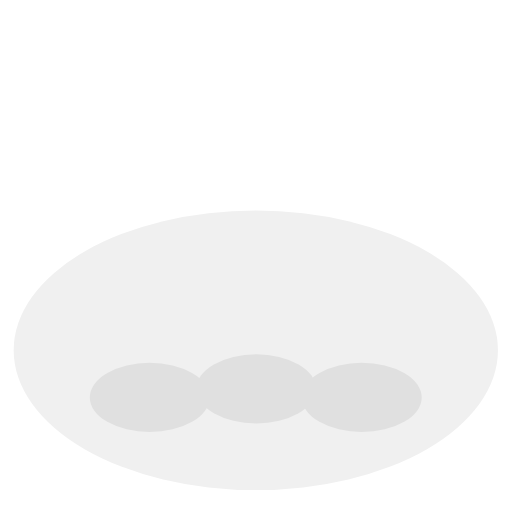
t = 0.00 s
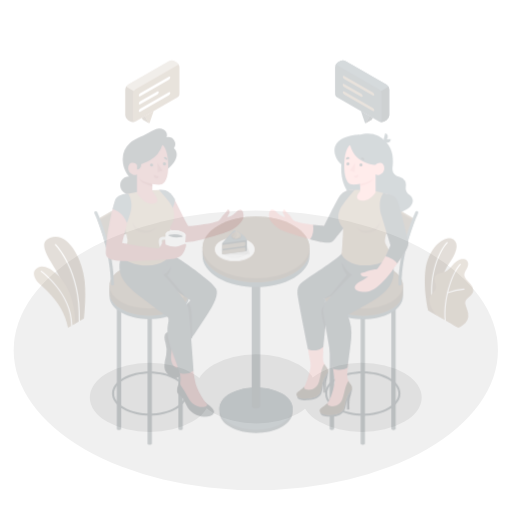
t = 0.25 s
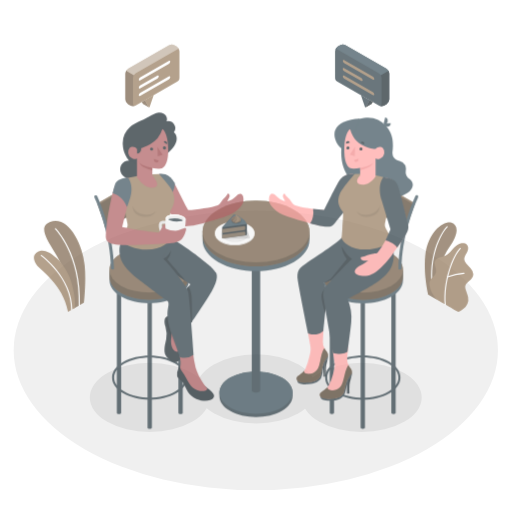
t = 0.50 s
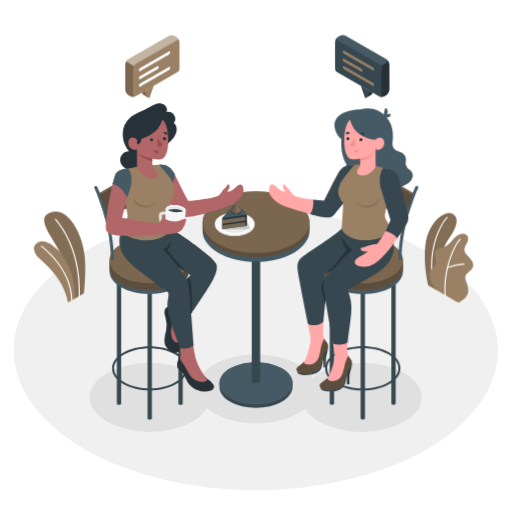
t = 0.75 s
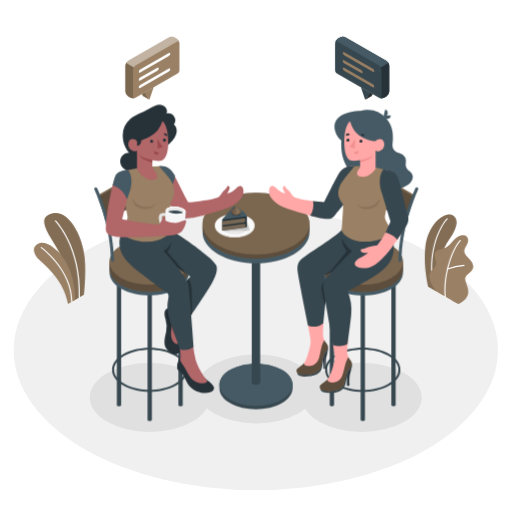
t = 1.00 s

The animated SVG that drew these frames (rendered in a browser with its animation timeline set to each time). Animation: 1 CSS @keyframes rule; one cycle of 1.00 s.

<svg class="animated" id="freepik_stories-conversation" xmlns="http://www.w3.org/2000/svg" viewBox="0 0 500 500" version="1.1" xmlns:xlink="http://www.w3.org/1999/xlink" xmlns:svgjs="http://svgjs.com/svgjs"><style>svg#freepik_stories-conversation:not(.animated) .animable {opacity: 0;}svg#freepik_stories-conversation.animated #freepik--Plants--inject-81 {animation: 1s 1 forwards cubic-bezier(.36,-0.01,.5,1.38) slideUp;animation-delay: 0s;}svg#freepik_stories-conversation.animated #freepik--Table--inject-81 {animation: 1s 1 forwards cubic-bezier(.36,-0.01,.5,1.38) slideUp;animation-delay: 0s;}svg#freepik_stories-conversation.animated #freepik--character-2--inject-81 {animation: 1s 1 forwards cubic-bezier(.36,-0.01,.5,1.38) slideUp;animation-delay: 0s;}svg#freepik_stories-conversation.animated #freepik--character-1--inject-81 {animation: 1s 1 forwards cubic-bezier(.36,-0.01,.5,1.38) slideUp;animation-delay: 0s;}svg#freepik_stories-conversation.animated #freepik--speech-bubbles--inject-81 {animation: 1s 1 forwards cubic-bezier(.36,-0.01,.5,1.38) slideUp;animation-delay: 0s;}            @keyframes slideUp {                0% {                    opacity: 0;                    transform: translateY(30px);                }                100% {                    opacity: 1;                    transform: inherit;                }            }        </style><g id="freepik--Floor--inject-81" class="animable" style="transform-origin: 249.81px 342.08px;"><ellipse id="freepik--floor--inject-81" cx="249.81" cy="342.08" rx="236.45" ry="136.51" style="fill: rgb(240, 240, 240); transform-origin: 249.81px 342.08px;" class="animable"></ellipse></g><g id="freepik--Shadows--inject-81" class="animable" style="transform-origin: 249.76px 383.9px;"><ellipse id="freepik--Shadow--inject-81" cx="146.18" cy="388.09" rx="58.47" ry="33.75" style="fill: rgb(224, 224, 224); transform-origin: 146.18px 388.09px;" class="animable"></ellipse><ellipse id="freepik--shadow--inject-81" cx="353.34" cy="388.09" rx="58.47" ry="33.75" style="fill: rgb(224, 224, 224); transform-origin: 353.34px 388.09px;" class="animable"></ellipse><ellipse id="freepik--shadow--inject-81" cx="250.22" cy="379.71" rx="58.47" ry="33.75" style="fill: rgb(224, 224, 224); transform-origin: 250.22px 379.71px;" class="animable"></ellipse></g><g id="freepik--Plants--inject-81" class="animable" style="transform-origin: 247.65px 252.475px;"><g id="freepik--plants--inject-81" class="animable" style="transform-origin: 58.1613px 252.475px;"><path d="M72.37,293.4l9.53-5.5s2.33-20.41.78-36.21c-2.18-22.2-16.52-48.91-33.63-42.64s7.85,28.89,13.4,47.72S72.37,293.4,72.37,293.4Z" style="fill: rgb(154, 128, 100); transform-origin: 63.1784px 250.76px;" id="el1bluwg2kmaw" class="animable"></path><g id="elhn7srk6feu"><path d="M72.37,293.4l9.53-5.5s2.33-20.41.78-36.21c-2.18-22.2-16.52-48.91-33.63-42.64s7.85,28.89,13.4,47.72S72.37,293.4,72.37,293.4Z" style="opacity: 0.15; transform-origin: 63.1784px 250.76px;" class="animable"></path></g><path d="M77.38,291.08h0a.57.57,0,0,1-.55-.6c1.67-49.33-22.89-74.15-23.14-74.39a.58.58,0,0,1,.81-.82c.25.25,25.17,25.42,23.48,75.25A.58.58,0,0,1,77.38,291.08Z" style="fill: rgb(255, 255, 255); transform-origin: 65.8119px 253.113px;" id="elwayfu9dq8eq" class="animable"></path><path d="M66.38,296.83l6.78-3.92s1.15-14-5.71-31c-6-14.8-20.8-27.08-28.26-24.5s-7.27,7.87-3.63,13.41S61.31,269.58,66.38,296.83Z" style="fill: rgb(154, 128, 100); transform-origin: 53.1715px 266.948px;" id="elh5ymvbfnw6u" class="animable"></path><path d="M70,295.34h0a.58.58,0,0,1-.58-.58c.14-31.19-29.15-52.27-29.45-52.48a.58.58,0,0,1,.67-.95c.3.22,30.07,21.65,29.93,53.43A.57.57,0,0,1,70,295.34Z" style="fill: rgb(255, 255, 255); transform-origin: 55.1471px 268.282px;" id="elhtbiesspi6a" class="animable"></path></g><g id="freepik--plants--inject-81" class="animable" style="transform-origin: 438.499px 253.152px;"><path d="M426.13,284.58l-8-4.64s-4.78-19.87-2.87-37.74c2.68-25.13,19.22-34.59,25.51-32.42s8.11,9.48-2.3,24.45C432.29,243.06,424.75,261.45,426.13,284.58Z" style="fill: rgb(154, 128, 100); transform-origin: 430.347px 247.03px;" id="elmoud4s8d9gk" class="animable"></path><g id="el02ri0j0vx9cm"><g style="opacity: 0.15; transform-origin: 430.347px 247.03px;" class="animable"><path d="M426.13,284.58l-8-4.64s-4.78-19.87-2.87-37.74c2.68-25.13,19.22-34.59,25.51-32.42s8.11,9.48-2.3,24.45C432.29,243.06,424.75,261.45,426.13,284.58Z" id="eluuwbq64p9a" class="animable" style="transform-origin: 430.347px 247.03px;"></path></g></g><path d="M422.8,274.82h.08a.56.56,0,0,0,.44-.65C418.92,251,427,224.94,437,214.1a.56.56,0,0,0,0-.79.56.56,0,0,0-.79,0c-10.21,11-18.46,37.51-14,61A.56.56,0,0,0,422.8,274.82Z" style="fill: rgb(255, 255, 255); transform-origin: 429.067px 243.984px;" id="el3fqsfld6vyh" class="animable"></path><path d="M447.17,296.73c1.27.65,4.64-2.24,5.58-2.94a11.92,11.92,0,0,0,3.69-4.69,11.08,11.08,0,0,0,.65-6.68,27.09,27.09,0,0,0-1-3.48c-.38-1.12-.77-2.24-1.15-3.37a8.63,8.63,0,0,1-.68-3.42c.18-2.35,2.17-4.09,4-5.6,2-1.67,4.08-3.84,3.92-6.66a10,10,0,0,0-2.77-5.77c-1.44-1.63-3.11-3.06-4.42-4.8a6.86,6.86,0,0,1-1.63-4.3,7.24,7.24,0,0,1,.81-2.78c.9-1.88,2.13-3.63,2.72-5.63s.36-4.45-1.25-5.78c-1.32-1.09-3.2-1.16-4.9-1a11.07,11.07,0,0,0-4.43,1.81c-4.34,2.71-6.62,8.13-11.27,10.28a47.49,47.49,0,0,1-5.67,1.7c-1.88.6-3.78,1.67-4.57,3.48-1.56,3.56,1.88,7.68.84,11.44-.91,3.32-4,4.73-5.66,7.76a7,7,0,0,0-.62,4.32,20.49,20.49,0,0,0,2.17,7.13,64.77,64.77,0,0,0,4.29,6.6S447,296.63,447.17,296.73Z" style="fill: rgb(154, 128, 100); transform-origin: 440.721px 263.295px;" id="elkjmo017of8" class="animable"></path><path d="M434.87,290.32h0a.56.56,0,0,0,.51-.6c-2-22.05,7.15-47,14.36-54.43a.56.56,0,1,0-.8-.78c-7.36,7.62-16.73,32.95-14.67,55.31A.55.55,0,0,0,434.87,290.32Z" style="fill: rgb(255, 255, 255); transform-origin: 441.954px 262.317px;" id="elsysoqp9hkw9" class="animable"></path><path d="M437.06,263.14a.51.51,0,0,0,.17,0,75.23,75.23,0,0,1,15.9-3.4.56.56,0,0,0-.1-1.11,76.58,76.58,0,0,0-16.19,3.46.56.56,0,0,0,.22,1.08Z" style="fill: rgb(255, 255, 255); transform-origin: 445.036px 260.9px;" id="el2q21vof5n3j" class="animable"></path></g></g><g id="freepik--Table--inject-81" class="animable" style="transform-origin: 250px 294.012px;"><g id="freepik--table--inject-81" class="animable" style="transform-origin: 250px 294.012px;"><g id="freepik--table--inject-81" class="animable" style="transform-origin: 250px 294.012px;"><path d="M275.26,361.21c-13.95-8-36.57-8-50.52,0-7,4-10.45,9.3-10.45,14.58,0,.55,0,2.89,0,3.52.1,5.2,3.58,10.37,10.44,14.33,13.95,8.06,36.57,8.06,50.52,0,6.89-4,10.37-9.18,10.45-14.4v-3.53C285.67,370.46,282.19,365.22,275.26,361.21Z" style="fill: rgb(55, 71, 79); transform-origin: 249.995px 377.447px;" id="elz4i3axz0lvj" class="animable"></path><path d="M224.74,390.37c-13.94-8.05-13.94-21.11,0-29.16s36.57-8,50.52,0,13.94,21.11,0,29.16S238.69,398.43,224.74,390.37Z" style="fill: rgb(69, 90, 100); transform-origin: 250.002px 375.801px;" id="elu0398ybzxna" class="animable"></path><path d="M254.1,373.2h0V243.3h-8.24V373.2h0a1.92,1.92,0,0,0,1.18,1.89,6.46,6.46,0,0,0,5.84,0A1.91,1.91,0,0,0,254.1,373.2Z" style="fill: rgb(55, 71, 79); transform-origin: 249.98px 309.544px;" id="eltv2xgyu7gd" class="animable"></path><path d="M286.92,201.77c-20.39-11.77-53.45-11.77-73.84,0-10.2,5.89-15.29,13.6-15.29,21.32v3.8c0,7.71,5.09,15.43,15.29,21.31,20.39,11.78,53.45,11.78,73.84,0,10.2-5.88,15.29-13.6,15.29-21.31v-3.8C302.21,215.37,297.12,207.66,286.92,201.77Z" style="fill: rgb(69, 90, 100); transform-origin: 250px 224.989px;" id="eluak0gpfn56" class="animable"></path><path d="M286.92,197.17c-20.39-11.77-53.45-11.77-73.84,0-10.2,5.89-15.29,13.6-15.29,21.32v3.79c0,7.72,5.09,15.43,15.29,21.32,20.39,11.77,53.45,11.77,73.84,0,10.2-5.89,15.29-13.6,15.29-21.32v-3.79C302.21,210.77,297.12,203.06,286.92,197.17Z" style="fill: rgb(154, 128, 100); transform-origin: 250px 220.385px;" id="eldr0rgp6igqp" class="animable"></path><g id="elj4cr0wy21xq"><path d="M286.92,197.17c-20.39-11.77-53.45-11.77-73.84,0-10.2,5.89-15.29,13.6-15.29,21.32v3.79c0,7.72,5.09,15.43,15.29,21.32,20.39,11.77,53.45,11.77,73.84,0,10.2-5.89,15.29-13.6,15.29-21.32v-3.79C302.21,210.77,297.12,203.06,286.92,197.17Z" style="opacity: 0.4; transform-origin: 250px 220.385px;" class="animable"></path></g><g id="elap0dwwphtbp"><ellipse cx="250" cy="218.49" rx="52.22" ry="30.15" style="fill: rgb(154, 128, 100); opacity: 0.5; transform-origin: 250px 218.49px;" class="animable"></ellipse></g></g><g id="freepik--Slice--inject-81" class="animable" style="transform-origin: 229.251px 216.851px;"><g id="freepik--Plate--inject-81" class="animable" style="transform-origin: 229.251px 220.387px;"><path d="M243,212.84c-7.6-4.39-19.91-4.39-27.51,0h0v-.79c-4,2.29-5.86,5.33-5.68,8.34-.18,3,1.71,6,5.68,8.33,7.6,4.39,19.91,4.39,27.51,0S250.63,217.22,243,212.84Z" style="fill: rgb(224, 224, 224); transform-origin: 229.255px 220.78px;" id="ely1plaux9i1a" class="animable"></path><path d="M243,212.05c7.6,4.38,7.6,11.5,0,15.88s-19.91,4.39-27.51,0-7.6-11.5,0-15.88S235.43,207.66,243,212.05Z" style="fill: rgb(154, 128, 100); transform-origin: 229.245px 219.99px;" id="elx2i9v5ieaj" class="animable"></path><path d="M243,212.05c7.6,4.38,7.6,11.5,0,15.88s-19.91,4.39-27.51,0-7.6-11.5,0-15.88S235.43,207.66,243,212.05Z" style="fill: rgb(250, 250, 250); transform-origin: 229.245px 219.99px;" id="elis0395uqu0f" class="animable"></path><path d="M220,215.32c-5.22,3-5.22,7.9,0,10.92s13.68,3,18.9,0,5.22-7.9,0-10.92S225.17,212.31,220,215.32Z" style="fill: rgb(224, 224, 224); transform-origin: 229.45px 220.778px;" id="elsblfi37by6f" class="animable"></path><path d="M220.59,215.69c-4.86,2.81-4.86,7.37,0,10.18s12.75,2.81,17.62,0,4.87-7.37,0-10.18S225.46,212.88,220.59,215.69Z" style="fill: rgb(235, 235, 235); transform-origin: 229.404px 220.78px;" id="elx7ijfz7oyb" class="animable"></path></g><g id="freepik--slice--inject-81" class="animable" style="transform-origin: 230.452px 213.59px;"><g id="freepik--shadow--inject-81"><path d="M216.94,224.41c0,.52.05,1.08.54,1.08l25.5-.09c1.06,0,1.21-.66.71-2.28s-3.25-6.55-7.48-7.48Z" style="opacity: 0.15; transform-origin: 230.453px 220.565px;" class="animable"></path></g><g id="freepik--slice--inject-81" class="animable" style="transform-origin: 229.035px 213.548px;"><path d="M216.94,214.82v9.79a.56.56,0,0,0,.63.55l22.55-3.06a1.17,1.17,0,0,0,1-1.16v-9.49a.59.59,0,0,0-.22-.44l-11.56-8.63a1.1,1.1,0,0,0-1.48.13l-10.68,11.67A1,1,0,0,0,216.94,214.82Z" style="fill: rgb(38, 50, 56); transform-origin: 229.03px 213.659px;" id="elbimiylwxblb" class="animable"></path><path d="M234.51,204.31A28.5,28.5,0,0,0,229.4,202a1.38,1.38,0,0,0-1.44.37l-10.82,11.83a.1.1,0,0,0,.09.17l23.5-3.18c.4,0,.4.22.4.22h0a1.4,1.4,0,0,0-.11-.53A15,15,0,0,0,234.51,204.31Z" style="fill: rgb(69, 90, 100); transform-origin: 229.12px 208.152px;" id="el1wcy26wt8wd" class="animable"></path><g id="el961e8zyklis"><g style="opacity: 0.7; transform-origin: 228.245px 219.167px;" class="animable"><path d="M217.55,225.15l22-3v-2.73a.92.92,0,0,0-1.07-.93l-21.54,2.9v3.21A.53.53,0,0,0,217.55,225.15Z" style="fill: rgb(154, 128, 100); transform-origin: 228.245px 221.817px;" id="elolj1zaaujcf" class="animable"></path><path d="M238.48,217a1.26,1.26,0,0,0,1.07-1.22v-1.66a.92.92,0,0,0-1.07-.93l-21.54,2.9v3.83Z" style="fill: rgb(154, 128, 100); transform-origin: 228.245px 216.549px;" id="elymxr3qut0z" class="animable"></path></g></g></g><g id="elqzs49duu34d"><ellipse cx="230.75" cy="208.13" rx="4.81" ry="2.78" style="opacity: 0.2; transform-origin: 230.75px 208.13px;" class="animable"></ellipse></g><path d="M231.93,203.32a7.68,7.68,0,0,1,2.55,1.49,2.73,2.73,0,0,1,.62,3.17,2.81,2.81,0,0,1-2.47,1.53,7.32,7.32,0,0,0-.06-3C232.19,205,231.93,203.32,231.93,203.32Z" style="fill: rgb(154, 128, 100); transform-origin: 233.645px 206.415px;" id="elsz0tq02vdvg" class="animable"></path><g id="elm8ravmrrjfi"><path d="M231.93,203.32a7.68,7.68,0,0,1,2.55,1.49,2.73,2.73,0,0,1,.62,3.17,2.81,2.81,0,0,1-2.47,1.53,7.32,7.32,0,0,0-.06-3C232.19,205,231.93,203.32,231.93,203.32Z" style="opacity: 0.2; transform-origin: 233.645px 206.415px;" class="animable"></path></g><path d="M230,203.24c-.36.51-1.63.8-2.48,1.35a3,3,0,0,0-1.5,1.64,1.86,1.86,0,0,0,.89,2.25c1,.45,2.88-1.09,3.09-1.65A21.22,21.22,0,0,0,230,203.24Z" style="fill: rgb(154, 74, 77); transform-origin: 227.997px 205.901px;" id="el4mhw27mwq5m" class="animable"></path><path d="M230,203.24c-.36.51-1.63.8-2.48,1.35a3,3,0,0,0-1.5,1.64,1.86,1.86,0,0,0,.89,2.25c1,.45,2.88-1.09,3.09-1.65A21.22,21.22,0,0,0,230,203.24Z" style="fill: rgb(154, 128, 100); transform-origin: 227.997px 205.901px;" id="el5olf6he00t6" class="animable"></path><g id="el3107cxqai15"><path d="M230,203.24c-.36.51-1.63.8-2.48,1.35a3,3,0,0,0-1.5,1.64,1.86,1.86,0,0,0,.89,2.25c1,.45,2.88-1.09,3.09-1.65A21.22,21.22,0,0,0,230,203.24Z" style="opacity: 0.3; transform-origin: 227.997px 205.901px;" class="animable"></path></g><path d="M230.56,202.3a1.77,1.77,0,0,0-.64,1.61,2.87,2.87,0,0,1-1.69,2.89c-1.53.82-1.71,1.63-.9,2.34a2.56,2.56,0,0,0,1.87.54s2.26-.52,2.73-2.22S231.51,203.05,230.56,202.3Z" style="fill: rgb(154, 128, 100); transform-origin: 229.457px 205.998px;" id="elygyhaswpvx" class="animable"></path><g id="elnyofgkh5o5i"><path d="M230.56,202.3a1.77,1.77,0,0,0-.64,1.61,2.87,2.87,0,0,1-1.69,2.89c-1.53.82-1.71,1.63-.9,2.34a2.56,2.56,0,0,0,1.87.54s2.26-.52,2.73-2.22S231.51,203.05,230.56,202.3Z" style="opacity: 0.2; transform-origin: 229.457px 205.998px;" class="animable"></path></g><path d="M230.75,210.17c-1.47,0-2.07-.64-1.38-1.48.34-.42.95-.59,1.34-1a2.67,2.67,0,0,0,.78-1.61c.13-1.51-1.69-3.07-.63-4.39.12.72.42,1.13,1.48,2a4.19,4.19,0,0,1,1.3,4.66A3.48,3.48,0,0,1,230.75,210.17Z" style="fill: rgb(154, 128, 100); transform-origin: 231.485px 205.93px;" id="elnjx4f7xip2c" class="animable"></path><g id="el9lmyvwk74hp"><path d="M230.75,210.17c-1.47,0-2.07-.64-1.38-1.48.34-.42.95-.59,1.34-1a2.67,2.67,0,0,0,.78-1.61c.13-1.51-1.69-3.07-.63-4.39.12.72.42,1.13,1.48,2a4.19,4.19,0,0,1,1.3,4.66A3.48,3.48,0,0,1,230.75,210.17Z" style="opacity: 0.1; transform-origin: 231.485px 205.93px;" class="animable"></path></g><g id="elavry08mt5yi"><path d="M233.81,208.66a3.38,3.38,0,0,0,.08-1.68,2.8,2.8,0,0,1-2.24,2.18,4,4,0,0,1-1.5.16c-.58,0-.91-.27-.88-.49l.07-.11.1-.11.05-.05,0,0,.13-.1.06,0,0,0,.27-.17.43-.28.07-.06a.52.52,0,0,0,.11-.1h0l.09-.1a2.09,2.09,0,0,0,.14-.17l.07-.08,0,0a.71.71,0,0,0,.1-.14,1.63,1.63,0,0,0,.11-.17,2.24,2.24,0,0,0,.2-.45.23.23,0,0,0,0-.09v0a3.06,3.06,0,0,1-1.7,1.49,3.37,3.37,0,0,1-2,.22c-.63-.09-.65-.44-.65-.48l0,0a3.38,3.38,0,0,1,1.15-.89,3.76,3.76,0,0,0,.69-.46,3.54,3.54,0,0,1-.84.39,4,4,0,0,1-1.48.15c-.56-.12-.65-.39-.56-.78a1.12,1.12,0,0,1,0,.13,1.86,1.86,0,0,0,.89,2.25h0a1.35,1.35,0,0,0,.45.66,2.56,2.56,0,0,0,1.87.54h0a1.9,1.9,0,0,0,1.55.49,3.69,3.69,0,0,0,1.88-.66h0A2.81,2.81,0,0,0,235.1,208a2.56,2.56,0,0,0,.26-1.33h0A2.17,2.17,0,0,1,233.81,208.66Z" style="opacity: 0.2; transform-origin: 230.573px 208.334px;" class="animable"></path></g></g></g></g></g><g id="freepik--character-2--inject-81" class="animable" style="transform-origin: 335.561px 259.092px;"><g id="freepik--Character--inject-81" class="animable" style="transform-origin: 335.561px 259.092px;"><g id="freepik--Chair--inject-81" class="animable" style="transform-origin: 362.156px 284.82px;"><path d="M356.39,409.82h0V281.29h-4.22V409.82h0a1,1,0,0,0,.61,1,3.28,3.28,0,0,0,3,0A1,1,0,0,0,356.39,409.82Z" style="fill: rgb(55, 71, 79); transform-origin: 354.28px 346.237px;" id="elymij2ckih8h" class="animable"></path><path d="M386.39,395.38h0V272.18h-4.23v123.2h0a1,1,0,0,0,.6,1,3.37,3.37,0,0,0,3,0A1,1,0,0,0,386.39,395.38Z" style="fill: rgb(55, 71, 79); transform-origin: 384.275px 334.456px;" id="elyv7qfy8gmzh" class="animable"></path><path d="M322,395.38h0V272.18h4.23v123.2h0a1,1,0,0,1-.6,1,3.37,3.37,0,0,1-3,0A1,1,0,0,1,322,395.38Z" style="fill: rgb(55, 71, 79); transform-origin: 324.115px 334.456px;" id="elslkz4minvw" class="animable"></path><path d="M382.15,243.31c-15.16-8.75-39.73-8.75-54.89,0-7.58,4.37-11.36,10.11-11.36,15.84v7c0,5.74,3.78,11.47,11.36,15.85,15.16,8.75,39.73,8.75,54.89,0,7.58-4.38,11.36-10.11,11.36-15.85v-7C393.51,253.42,389.73,247.68,382.15,243.31Z" style="fill: rgb(69, 90, 100); transform-origin: 354.705px 262.655px;" id="el4ooyt2klnca" class="animable"></path><path d="M382.15,239.89c-15.16-8.75-39.73-8.75-54.89,0-7.58,4.37-11.36,10.11-11.36,15.84v7c0,5.74,3.78,11.47,11.36,15.85,15.16,8.75,39.73,8.75,54.89,0,7.58-4.38,11.36-10.11,11.36-15.85v-7C393.51,250,389.73,244.26,382.15,239.89Z" style="fill: rgb(154, 128, 100); transform-origin: 354.705px 259.235px;" id="elnppny5a4qek" class="animable"></path><g id="el3mfb5q1ol2j"><path d="M382.15,239.89c-15.16-8.75-39.73-8.75-54.89,0-7.58,4.37-11.36,10.11-11.36,15.84v7c0,5.74,3.78,11.47,11.36,15.85,15.16,8.75,39.73,8.75,54.89,0,7.58-4.38,11.36-10.11,11.36-15.85v-7C393.51,250,389.73,244.26,382.15,239.89Z" style="opacity: 0.4; transform-origin: 354.705px 259.235px;" class="animable"></path></g><g id="elmi3bjqrgijc"><ellipse cx="354.7" cy="255.73" rx="38.81" ry="22.41" style="fill: rgb(154, 128, 100); opacity: 0.5; transform-origin: 354.7px 255.73px;" class="animable"></ellipse></g><path d="M354.29,382.64c-9.33,0-18.65-2.05-25.75-6.15h0c-7.07-4.08-11-9.56-11-15.44s3.9-11.37,11-15.45c14.2-8.2,37.3-8.2,51.51,0,7.06,4.08,11,9.57,11,15.45s-3.9,11.36-11,15.44S363.62,382.64,354.29,382.64Zm-24.75-7.88c13.65,7.88,35.86,7.88,49.51,0,6.42-3.71,10-8.58,10-13.71s-3.54-10-10-13.72c-13.65-7.88-35.86-7.88-49.51,0-6.43,3.71-10,8.58-10,13.72s3.54,10,10,13.71Z" style="fill: rgb(55, 71, 79); transform-origin: 354.295px 361.045px;" id="elxgzz1t2dp4g" class="animable"></path><path d="M358.16,236.1c-.76,0-1.59-.36-1.66-1.14-3.21-35.93,5.06-68.44,8.26-75.65a1.68,1.68,0,0,1,2.14-.71,1.5,1.5,0,0,1,.76,2c-3.59,8.07-11,40.92-8,74.31,0,.65-.54,1.13-1.36,1.21Z" style="fill: rgb(69, 90, 100); transform-origin: 361.785px 197.289px;" id="elr8e36eth2n" class="animable"></path><path d="M405.44,191,365,167.65l-1.65,1a192,192,0,0,0-4.64,24.77,1,1,0,0,0,.49,1l36.89,21.3,1.65-1C399.89,205.65,405.44,191,405.44,191Z" style="fill: rgb(154, 128, 100); transform-origin: 382.07px 191.685px;" id="el9t36eh0ldeg" class="animable"></path><g id="elpyqbkjcx9jj"><path d="M405.44,191,365,167.65l-1.65,1a192,192,0,0,0-4.64,24.77,1,1,0,0,0,.49,1l36.89,21.3,1.65-1C399.89,205.65,405.44,191,405.44,191Z" style="opacity: 0.4; transform-origin: 382.07px 191.685px;" class="animable"></path></g><g id="ellqbrtweior"><polygon points="363.38 168.61 365.03 167.65 405.44 190.98 403.8 191.94 363.38 168.61" style="fill: rgb(154, 128, 100); opacity: 0.5; transform-origin: 384.41px 179.795px;" class="animable"></polygon></g><path d="M390.66,255.56c-.83,0-1.5-.3-1.5-.86,0-31.57,12.54-62.24,16.38-70.88a1.5,1.5,0,1,1,2.74,1.22c-3.78,8.51-16.15,38.68-16.12,69.66C392.16,255,391.49,255.56,390.66,255.56Z" style="fill: rgb(69, 90, 100); transform-origin: 398.791px 219.23px;" id="eludrwliiwkpo" class="animable"></path></g><g id="freepik--character--inject-81" class="animable" style="transform-origin: 332.909px 245.355px;"><path d="M400.77,167.72c-.79-.72-1.74-1.26-2.52-2a6.67,6.67,0,0,1-2-4c-.2-1.69.24-3.39.13-5.08a7.84,7.84,0,0,0-3.11-5.62c-1.95-1.47-4.4-1.58-6.46-2.8a7.18,7.18,0,0,1-2.94-3.16,10.65,10.65,0,0,1-.48-5.4,45,45,0,0,0-.17-11.6,25.43,25.43,0,0,0-5.66-12,24,24,0,0,0-20-8.75l-2.07.15a23.61,23.61,0,0,0-9.65,2.8l-1.08.62a1.37,1.37,0,0,1-.2.13c-.38.23-.75.48-1.12.74s-.73.54-1.09.83l0,0c-4.09,3.29-5.75,7.75-7,13-2.33,8.44-3.54,20.76.57,31.54,2.55,6.69,7.48,12.27,12.5,16.38,12.8,10.52,35.57,16,49.09,7.55C402.27,178.06,405.57,172.08,400.77,167.72Z" style="fill: rgb(69, 90, 100); transform-origin: 368.166px 146.227px;" id="elcmf729o876i" class="animable"></path><path d="M351,108.23c-11.14.65-21.07,3.72-23.78,11.54s4.06,18,8.12,18C341.11,137.76,351,108.23,351,108.23Z" style="fill: rgb(69, 90, 100); transform-origin: 338.799px 123px;" id="elmn7gu5d5s9s" class="animable"></path><path d="M340,376.78l-1.23-.2c0-3.88.3-7.42-.62-9.26L340,362.6Z" style="fill: rgb(38, 50, 56); transform-origin: 339.075px 369.69px;" id="eljqzryyfj5ei" class="animable"></path><path d="M343.35,359.21c-.33,2.65-1.89,5.34-2.11,10.57a44.58,44.58,0,0,0,0,6.69l-1.29.31V362.6Z" style="fill: rgb(38, 50, 56); transform-origin: 341.65px 367.995px;" id="ella48eg153a" class="animable"></path><path d="M312.85,379.73a3.54,3.54,0,0,0,.81,1.95c.66.52,2.75,2.28,9.58,2s9.24-1.9,11.62-4,3.1-7.65,3.5-10.28c.78-5.08,3-7.71,5-10.24a4.61,4.61,0,0,0,.26-2.65s-5.63-.43-8.2,5.77-4.63,13.4-10.18,15A87,87,0,0,1,312.85,379.73Z" style="fill: rgb(55, 71, 79); transform-origin: 328.279px 370.107px;" id="elu68ny6nyjho" class="animable"></path><path d="M316.43,373.86c-2.12,1.76-3.71,2.53-3.57,4.2s1.9,2.46,3.31,2.92c3.32,1.07,7.13.73,10.49.2s7.14-2,8.64-5.2a13.42,13.42,0,0,0,.86-2.92,42.18,42.18,0,0,1,2.76-9.68,21.69,21.69,0,0,1,1.95-3.73c.91-1.25,2-2.61,2.2-4.2.16-1.32-.82-3.21-2.11-5.25l0,0a12.52,12.52,0,0,1-1.93-7.7l1-12-15.23,3.31,2,13.48c.52,3.53-.82,7.25-1.65,10.63a48.29,48.29,0,0,1-4.1,10.84,10.57,10.57,0,0,1-1.62,2.44A28.41,28.41,0,0,1,316.43,373.86Z" style="fill: rgb(255, 168, 167); transform-origin: 327.969px 356.091px;" id="elo8q1gxcq8ke" class="animable"></path><path d="M342.82,352.7c-.83-1.32-1.84-2.33-2.53-3.69a11.29,11.29,0,0,0-1.64,2.79h0c-1.79,3.38-2.23,8.73-4,14-1.32,4-3.44,6-6.32,7.07a11.47,11.47,0,0,1-5.63.52h0c-3.53-.56-2.65-3.09-2.65-3.09-.84,1.11-4.7,4-6.83,5.42-1.35.9-1.19,2.86-.36,4,1,.87,4.29,3,12.78,1.95,7.54-.94,9.37-4.37,10.11-5.92a37.35,37.35,0,0,0,1.71-7,22,22,0,0,1,2.79-7.43,8.81,8.81,0,0,1,.51-.78h0c.52-.74,1.13-1.55,1.82-2.35.54-.63,1-.92,1.13-1.52A5.29,5.29,0,0,0,342.82,352.7Z" style="fill: rgb(154, 128, 100); transform-origin: 328.005px 365.482px;" id="el2f2p5wq3uow" class="animable"></path><g id="ela9lgfu2g2u6"><path d="M342.82,352.7c-.83-1.32-1.84-2.33-2.53-3.69a11.29,11.29,0,0,0-1.64,2.79h0c-1.79,3.38-2.23,8.73-4,14-1.32,4-3.44,6-6.32,7.07a11.47,11.47,0,0,1-5.63.52h0c-3.53-.56-2.65-3.09-2.65-3.09-.84,1.11-4.7,4-6.83,5.42-1.35.9-1.19,2.86-.36,4,1,.87,4.29,3,12.78,1.95,7.54-.94,9.37-4.37,10.11-5.92a37.35,37.35,0,0,0,1.71-7,22,22,0,0,1,2.79-7.43,8.81,8.81,0,0,1,.51-.78h0c.52-.74,1.13-1.55,1.82-2.35.54-.63,1-.92,1.13-1.52A5.29,5.29,0,0,0,342.82,352.7Z" style="opacity: 0.4; transform-origin: 328.005px 365.482px;" class="animable"></path></g><path d="M317.22,360.23l-1.24-.17c-.11-3.87.08-7.42-.89-9.23l1.71-4.77Z" style="fill: rgb(38, 50, 56); transform-origin: 316.155px 353.145px;" id="elm19upcn0pi" class="animable"></path><path d="M320.1,342.57c-.25,2.65-1.74,5.39-1.8,10.63a44.74,44.74,0,0,0,.19,6.68l-1.27.35-.42-14.17Z" style="fill: rgb(38, 50, 56); transform-origin: 318.45px 351.4px;" id="elyo1m4om85m" class="animable"></path><path d="M290.21,364a3.53,3.53,0,0,0,.87,1.93c.67.5,2.81,2.12,9.62,1.66s9.2-2.08,11.51-4.23,2.88-7.73,3.2-10.37c.63-5.1,2.73-7.8,4.69-10.38a4.51,4.51,0,0,0,.18-2.65s-5.64-.27-8,6-4.24,13.53-9.74,15.31A86.4,86.4,0,0,1,290.21,364Z" style="fill: rgb(55, 71, 79); transform-origin: 305.305px 353.815px;" id="el042z91w3wir2" class="animable"></path><path d="M293.62,358c-2.07,1.82-3.64,2.63-3.44,4.29s2,2.41,3.38,2.82c3.36,1,7.15.53,10.49-.09s7.09-2.24,8.49-5.45a12.94,12.94,0,0,0,.77-2.95,42.32,42.32,0,0,1,2.49-9.75,21.37,21.37,0,0,1,1.83-3.79c.88-1.28,1.94-2.67,2.08-4.26.13-1.33-.91-3.19-2.25-5.18l0-.05a12.42,12.42,0,0,1-2.15-7.63l.62-12.07-15.12,3.75,2.38,13.41c.63,3.52-.61,7.28-1.34,10.68a47.91,47.91,0,0,1-3.79,11,10.4,10.4,0,0,1-1.54,2.48A28.66,28.66,0,0,1,293.62,358Z" style="fill: rgb(255, 168, 167); transform-origin: 304.942px 339.79px;" id="elyti2a3l1efr" class="animable"></path><path d="M319.38,336.07a42.5,42.5,0,0,1-2.63-3.61,11,11,0,0,0-1.56,2.83h0c-1.69,3.42-2,8.79-3.58,14.13-1.2,4-3.26,6.14-6.1,7.25a11.45,11.45,0,0,1-5.62.68h0c-3.55-.46-2.75-3-2.75-3-.81,1.14-4.57,4.15-6.66,5.62-1.33.93-1.12,2.89-.25,4,1,.84,4.38,2.88,12.83,1.58,7.51-1.15,9.24-4.64,9.94-6.21a37.39,37.39,0,0,0,1.5-7.07,21.9,21.9,0,0,1,2.57-7.5c.17-.29.33-.56.49-.8h0c.5-.75,1.09-1.58,1.76-2.4.52-.64.93-.94,1.08-1.55A5.32,5.32,0,0,0,319.38,336.07Z" style="fill: rgb(154, 128, 100); transform-origin: 304.991px 349.216px;" id="elwy957c711s" class="animable"></path><g id="elw2lbhu1kw7"><path d="M319.38,336.07a42.5,42.5,0,0,1-2.63-3.61,11,11,0,0,0-1.56,2.83h0c-1.69,3.42-2,8.79-3.58,14.13-1.2,4-3.26,6.14-6.1,7.25a11.45,11.45,0,0,1-5.62.68h0c-3.55-.46-2.75-3-2.75-3-.81,1.14-4.57,4.15-6.66,5.62-1.33.93-1.12,2.89-.25,4,1,.84,4.38,2.88,12.83,1.58,7.51-1.15,9.24-4.64,9.94-6.21a37.39,37.39,0,0,0,1.5-7.07,21.9,21.9,0,0,1,2.57-7.5c.17-.29.33-.56.49-.8h0c.5-.75,1.09-1.58,1.76-2.4.52-.64.93-.94,1.08-1.55A5.32,5.32,0,0,0,319.38,336.07Z" style="opacity: 0.4; transform-origin: 304.991px 349.216px;" class="animable"></path></g><path d="M383.22,232.2a50.34,50.34,0,0,0-4.68-12.14c-14.49,6.89-29.05,6.69-43.65,2,.52,1.59-3.46,5.31-14,12.6-7.64,5.27-19.56,12.81-25.4,17.45-3,2.35-6.05,5.38-4.72,13.88,1.8,11.51,10,51.83,10,51.83,9.92,3.53,15-2.33,15-2.33s1.56-15.36,2.82-27.73-2.26-19.23-2.26-19.23,28.81-10.31,40.06-12.63C375.23,252,385.7,249.63,383.22,232.2Z" style="fill: rgb(55, 71, 79); transform-origin: 337.015px 269.506px;" id="elo4paxqo7wgf" class="animable"></path><path d="M333.83,232.84s4.4,9.81,10.21,12.22L323.66,266l-7.28,2.55,6.73-4.13,15.63-19.24S333.77,239.6,333.83,232.84Z" style="fill: rgb(38, 50, 56); transform-origin: 330.21px 250.695px;" id="elupg7l2ckqs" class="animable"></path><path d="M314.61,286.64a108.75,108.75,0,0,0,2.95,11.69c.36-3.49.73-7.14,1.08-10.56a47.74,47.74,0,0,0-.06-10.72l-1.91-2.11C314.47,277.84,313.21,279.57,314.61,286.64Z" style="fill: rgb(38, 50, 56); transform-origin: 316.467px 286.635px;" id="elltar2rlb9pe" class="animable"></path><path d="M383.26,232.44h0a1.75,1.75,0,0,0,0-.24,50.34,50.34,0,0,0-4.68-12.14c-14.49,6.89-29.05,6.69-43.65,2-.22,1.71.21,5,1,8.73C338,241.62,344,245.06,344,245.06h0c-8.73,8.57-20.59,20.68-26,27.33-1.49,1.85-2.93,5.66-2.06,11,1.89,11.5,9.21,53.62,9.21,53.62,9.95,2.67,14.28-1.19,14.28-1.19s2.31-16.5,3.57-28.87a47.53,47.53,0,0,0-3.57-22.68s17.29-9.09,27.72-15.76C383.5,258.08,386.84,246.61,383.26,232.44Z" style="fill: rgb(55, 71, 79); transform-origin: 350.117px 279.006px;" id="elql9furghoh" class="animable"></path><path d="M345.21,162.29c-8.28-.26-11.86,2.76-17.07,13-4.06,8-8.09,16.46-11.44,22.29-8.07-.61-23.3-2.71-28.93-4.88a4.69,4.69,0,0,1-2.45-2.17,19.26,19.26,0,0,0-4.86-5.83c-1.63-1.45-2-3.34-2.81-3.3s-1.76,1.32-1.33,3.16a25.94,25.94,0,0,0,2.19,4.07c-1.32.27-5.9-1.76-8.77-4.92-3.81-4.2-7.47-2.16-7,4.85.15,2.51,3.73,8.88,13.34,13.46a76.18,76.18,0,0,0,11.26,3.89c10,2.93,19.91,6.22,27.13,6.95,5.6.57,8.68,1,12.74-3.5C339,196.1,343.54,184,348.67,175.36Z" style="fill: rgb(255, 168, 167); transform-origin: 305.685px 187.741px;" id="elrq435c9ah2" class="animable"></path><path d="M346.45,162.2c-4.85-.31-8.29.31-11.16,2.43s-4,4.15-6.89,9.26-11.88,23.39-11.88,23.39l-10.85-1a17.44,17.44,0,0,1,0,7.49,14,14,0,0,1-2.87,6.67s6.92,2,11.57,2.7c6.56,1,8.87,1.44,12.8-3.22S345.59,187,345.59,187Z" style="fill: rgb(55, 71, 79); transform-origin: 324.625px 187.958px;" id="eluicptieuua" class="animable"></path><path d="M377.46,216.61c-.86-1.37-1.92-3.82-1.55-5.58.56-2.59,2-10.25,2-10.25h0l-2.7-11.4a43.67,43.67,0,0,1-1.26-5.61c-1.37-4.93-2.59-13.69.54-18.5l-5.87-1.3a64.92,64.92,0,0,0-16.93-1.7l-5.26-.07S334.29,175.87,331.74,182c-1.46,3.53-3.35,9.91,3.31,17.43.18,4.27-.55,11.27-.69,14.67s-.45,7.56-.88,10.7c2,4.4,9.21,11.67,24.86,11.17,16.22-.52,24-8.62,24-8.62A41.41,41.41,0,0,0,377.46,216.61Z" style="fill: rgb(154, 128, 100); transform-origin: 356.333px 199.097px;" id="eloftrel70hn9" class="animable"></path><g id="elhls20pc1rr"><path d="M348.33,198.72s4.16,4.79,12.62,3,9.88-8.24,9.88-8.24.83,8.24-9.28,10.31S348.33,198.72,348.33,198.72Z" style="opacity: 0.1; transform-origin: 359.588px 198.823px;" class="animable"></path></g><path d="M398.2,213c-1.54-7.07-4.73-19.22-7.94-31.82-3.47-13.62-6.68-13.74-15-15.28-6.26,7.67,0,25.59,0,25.59l7.15,24.75c-4.52,8-8.25,16.37-13.49,22.68-.9,1.09-2.52,1-3.93,1.2-3.77.4-5.18,1.2-8.47,2.42-2.57.95-4.24.69-4.29,1.37-.06.87.58,2.64,3,3a15.82,15.82,0,0,0,4.43-.2,32,32,0,0,1-7.54,4.75c-6.47,3-8.58,8.46.37,10.13,5.4,1,11.42-.25,19.73-8.17A87.93,87.93,0,0,0,382,242.46C389.35,232.23,399.16,218.87,398.2,213Z" style="fill: rgb(255, 168, 167); transform-origin: 372.385px 213.893px;" id="eli16zcud0fja" class="animable"></path><path d="M374.51,165.27c4.52.86,8.19,1.61,10.05,3s3,2.42,4.6,7,8.58,32.73,9.1,35.18,1.33,4.62-1.07,9.38-9.29,14.29-9.29,14.29-3.47-5.07-11.46-6.95l4.88-10.85-9-29.62S368,172.89,374.51,165.27Z" style="fill: rgb(55, 71, 79); transform-origin: 384.869px 199.695px;" id="el8rr6bldqhb8" class="animable"></path><path d="M376.16,107l-1.64,6.29a3.16,3.16,0,0,0,4-2.21A3.42,3.42,0,0,0,376.16,107Z" style="fill: rgb(69, 90, 100); transform-origin: 376.567px 110.217px;" id="elztza91g0o7" class="animable"></path><path d="M381.56,112.72l-6.5.24a3.15,3.15,0,0,0,3.26,3.19A3.41,3.41,0,0,0,381.56,112.72Z" style="fill: rgb(69, 90, 100); transform-origin: 378.31px 114.436px;" id="el5js1lqkdsw2" class="animable"></path><path d="M341.91,118.38c-2.68,1.59-6,8.33-5.67,22.46.28,12,4.16,14.94,6.11,15.79s5.71.33,9.36-.27v7.18s-3.35,2.93-3,6.23,7.3,4.07,12,.85,6.07-6.12,6.07-6.12V146.81s2,2.12,5.54-.3A6.54,6.54,0,0,0,374,137c-1.53-1.81-5.45-1.94-7.33.87,0,0-5.49.25-13.25-4S343,122.18,341.91,118.38Z" style="fill: rgb(255, 168, 167); transform-origin: 355.787px 145.529px;" id="elc1lnbemijbp" class="animable"></path><path d="M351,137.83a1.5,1.5,0,1,0,1.58-1.49A1.53,1.53,0,0,0,351,137.83Z" style="fill: rgb(38, 50, 56); transform-origin: 352.5px 137.839px;" id="el13y8otbqab8" class="animable"></path><path d="M350,147.39l-4.33,1.38a2.23,2.23,0,0,0,2.82,1.55A2.37,2.37,0,0,0,350,147.39Z" style="fill: rgb(242, 143, 143); transform-origin: 347.886px 148.906px;" id="ele3zcrv7lswl" class="animable"></path><path d="M337.93,132.53l3.59-.94a1.78,1.78,0,0,0-2.2-1.35A2,2,0,0,0,337.93,132.53Z" style="fill: rgb(38, 50, 56); transform-origin: 339.707px 131.355px;" id="eljg01ztegcj" class="animable"></path><path d="M352.18,131.67l3.33,1.63a1.77,1.77,0,0,0-.78-2.46A2,2,0,0,0,352.18,131.67Z" style="fill: rgb(38, 50, 56); transform-origin: 353.958px 131.983px;" id="eli7lgsgz5t4r" class="animable"></path><path d="M338.3,136.74a1.51,1.51,0,1,0,1.59-1.49A1.54,1.54,0,0,0,338.3,136.74Z" style="fill: rgb(38, 50, 56); transform-origin: 339.81px 136.759px;" id="elr4ncjxl00be" class="animable"></path><polygon points="346.67 135.88 346.43 144.95 341.65 143.47 346.67 135.88" style="fill: rgb(242, 143, 143); transform-origin: 344.16px 140.415px;" id="elok238n6a5hl" class="animable"></polygon><path d="M351.71,156.36c3.86-.51,11.78-2.79,13-5.92a8.19,8.19,0,0,1-2.78,4c-2.37,2-10.24,4.31-10.24,4.31Z" style="fill: rgb(242, 143, 143); transform-origin: 358.2px 154.595px;" id="elrnoejl89mm" class="animable"></path></g></g></g><g id="freepik--character-1--inject-81" class="animable" style="transform-origin: 164.951px 256.75px;"><g id="freepik--character--inject-81" class="animable" style="transform-origin: 164.951px 256.75px;"><g id="freepik--chair--inject-81" class="animable" style="transform-origin: 138.333px 284.817px;"><path d="M144.07,409.82h0V281.29h4.23V409.82h0a1,1,0,0,1-.6,1,3.31,3.31,0,0,1-3,0A1,1,0,0,1,144.07,409.82Z" style="fill: rgb(55, 71, 79); transform-origin: 146.185px 346.235px;" id="elgmswb4h36ei" class="animable"></path><path d="M114.07,395.38h0V272.18h4.22v123.2h0a1,1,0,0,1-.6,1,3.35,3.35,0,0,1-3,0A1,1,0,0,1,114.07,395.38Z" style="fill: rgb(55, 71, 79); transform-origin: 116.18px 334.457px;" id="el2mtixcw0jxa" class="animable"></path><path d="M178.43,395.38h0V272.18h-4.22v123.2h0a1,1,0,0,0,.6,1,3.35,3.35,0,0,0,3,0A1,1,0,0,0,178.43,395.38Z" style="fill: rgb(55, 71, 79); transform-origin: 176.32px 334.457px;" id="elk4ds19ibz8" class="animable"></path><path d="M118.32,243.31c15.15-8.75,39.73-8.75,54.89,0,7.57,4.37,11.36,10.11,11.35,15.84v7c0,5.74-3.78,11.47-11.36,15.85-15.15,8.75-39.73,8.75-54.88,0-7.58-4.38-11.36-10.11-11.36-15.85v-7C107,253.42,110.74,247.68,118.32,243.31Z" style="fill: rgb(69, 90, 100); transform-origin: 145.76px 262.655px;" id="el2331v9wwtpd" class="animable"></path><path d="M118.32,239.89c15.15-8.75,39.73-8.75,54.89,0,7.57,4.37,11.36,10.11,11.35,15.84v7c0,5.74-3.78,11.47-11.36,15.85-15.15,8.75-39.73,8.75-54.88,0-7.58-4.38-11.36-10.11-11.36-15.85v-7C107,250,110.74,244.26,118.32,239.89Z" style="fill: rgb(154, 128, 100); transform-origin: 145.76px 259.235px;" id="el4wziflzc4u" class="animable"></path><g id="elcqd4aox999w"><path d="M118.32,239.89c15.15-8.75,39.73-8.75,54.89,0,7.57,4.37,11.36,10.11,11.35,15.84v7c0,5.74-3.78,11.47-11.36,15.85-15.15,8.75-39.73,8.75-54.88,0-7.58-4.38-11.36-10.11-11.36-15.85v-7C107,250,110.74,244.26,118.32,239.89Z" style="opacity: 0.4; transform-origin: 145.76px 259.235px;" class="animable"></path></g><g id="elg1fqv4rtmlo"><ellipse cx="145.76" cy="255.73" rx="38.81" ry="22.41" style="fill: rgb(154, 128, 100); opacity: 0.5; transform-origin: 145.76px 255.73px;" class="animable"></ellipse></g><path d="M146.18,382.64c-9.33,0-18.66-2.05-25.76-6.15s-11-9.56-11-15.44,3.89-11.37,11-15.45c14.2-8.2,37.31-8.2,51.51,0,7.07,4.08,11,9.57,11,15.45s-3.89,11.36-11,15.44h0C164.83,380.59,155.5,382.64,146.18,382.64Zm0-41.22c-9,0-17.93,2-24.76,5.91-6.42,3.71-10,8.58-10,13.72s3.54,10,10,13.71c13.65,7.88,35.86,7.88,49.51,0h0c6.42-3.71,10-8.58,10-13.71s-3.54-10-10-13.72C164.11,343.39,155.14,341.42,146.18,341.42Z" style="fill: rgb(55, 71, 79); transform-origin: 146.175px 361.045px;" id="els8fp4mq65s" class="animable"></path><path d="M142.3,236.1c.77,0,1.59-.36,1.66-1.14,3.21-35.93-5.05-68.44-8.26-75.65a1.66,1.66,0,0,0-2.13-.71,1.5,1.5,0,0,0-.76,2c3.58,8.07,11,40.92,8,74.31,0,.65.53,1.13,1.36,1.21Z" style="fill: rgb(69, 90, 100); transform-origin: 138.68px 197.288px;" id="elcyk4yonuj1" class="animable"></path><path d="M95,191l40.42-23.33,1.65,1a193.69,193.69,0,0,1,4.64,24.77,1,1,0,0,1-.49,1l-36.89,21.3-1.65-1C100.58,205.65,95,191,95,191Z" style="fill: rgb(154, 128, 100); transform-origin: 118.36px 191.705px;" id="elum5baty9pi" class="animable"></path><g id="elusbdj4uvfp"><path d="M95,191l40.42-23.33,1.65,1a193.69,193.69,0,0,1,4.64,24.77,1,1,0,0,1-.49,1l-36.89,21.3-1.65-1C100.58,205.65,95,191,95,191Z" style="opacity: 0.4; transform-origin: 118.36px 191.705px;" class="animable"></path></g><g id="elmcobqnqdgrc"><polygon points="137.09 168.61 135.44 167.65 95.02 190.98 96.67 191.94 137.09 168.61" style="fill: rgb(154, 128, 100); opacity: 0.5; transform-origin: 116.055px 179.795px;" class="animable"></polygon></g><path d="M109.8,255.56c.83,0,1.5-.3,1.5-.86,0-31.57-12.53-62.24-16.37-70.88A1.5,1.5,0,0,0,92.18,185c3.79,8.51,16.15,38.68,16.12,69.66C108.3,255,109,255.56,109.8,255.56Z" style="fill: rgb(69, 90, 100); transform-origin: 101.698px 219.284px;" id="eluajy7j4jyjk" class="animable"></path></g><g id="freepik--character--inject-81" class="animable" style="transform-origin: 170.554px 242.993px;"><path d="M144.75,106.64l-.13.08c-5.84,3.75-12.49,4.91-17.72,9.8a21.32,21.32,0,0,0-7,17.3c.6,13.75,11.7,20.81,15.45,24.85.18.19,1.45.06,1.7.07l3.8.18c.92,0,2.08.53,3,.26,1.16-.37,2-1.9,2.71-2.81,5.58-7.43,14.79-10.94,20.78-18,2.07-2.44,4.09-5.06,4.89-8.15s.11-6.79-2.46-8.69a6.89,6.89,0,0,0-7.12-10.8c1.13-2.54-.24-5.72-2.6-7.19a9.88,9.88,0,0,0-8.06-.65A30.26,30.26,0,0,0,144.75,106.64Z" style="fill: rgb(38, 50, 56); transform-origin: 146.197px 130.789px;" id="el8jzrp08in39" class="animable"></path><path d="M135.13,163c-2.42,4.2-8.13,5.46-12.74,2.8s-6.37-8.23-3.94-12.44,8.13-5.45,12.74-2.79S137.56,158.76,135.13,163Z" style="fill: rgb(38, 50, 56); transform-origin: 126.79px 158.182px;" id="elhygd21c7c3m" class="animable"></path><path d="M169.83,300.28c-4.23-1-8.27,2-8.74,3.06-.64,1.43-.8,4.46.55,8.35a25.9,25.9,0,0,1,.64,11.88c-.68,3.36-3.21,11.65-.24,16.27s10.17,9.15,13.5,3.62c1.08-1.81,0-8.61-.26-13.51-.54-9.77-.74-19.44-.74-19.44Z" style="fill: rgb(38, 50, 56); transform-origin: 168.311px 323.043px;" id="elmmhfxl17g" class="animable"></path><path d="M167.66,307.8a93.16,93.16,0,0,1-.43,14.2c-.63,5.14.09,8.65,1.62,11.14,1.69,2.74,6.44,4.69,6.43-.68,0-3.74-.74-21.95-.74-21.95Z" style="fill: rgb(177, 102, 104); transform-origin: 171.141px 321.83px;" id="elnmtuz39yzn9" class="animable"></path><g id="elgwcuc99wwuq"><path d="M162.7,301.8c-.54,3.15.55,10.91,4.09,18.43,3.46,7.37,8.45,17,9.1,22.08.36-2.26-.15-6.51-.46-10.29,0-.08,0-.16,0-.24s0-.44,0-.66,0-.2,0-.29c0-.28,0-.56-.05-.83V330c-.17-3.06-.3-6.1-.41-8.84-.09-2.19-.15-4.19-.2-5.85,0-.83,0-1.57-.07-2.21,0-.32,0-.61,0-.88,0-1.06,0-1.66,0-1.66l-4.71-10.23c-.28-.07-.55-.11-.82-.15A9.46,9.46,0,0,0,162.7,301.8Z" style="opacity: 0.15; transform-origin: 169.292px 321.214px;" class="animable"></path></g><path d="M193.12,242.51c-11.81-9.1-26.13-17.68-26.13-17.68L150.9,241.68l13.79,14L185.89,270a28.93,28.93,0,0,0-5.95,8.49c-.8,1.72-2.08,5.19-3.45,9.12L183.58,312s14.82-21,23.2-35.29c6.65-11.35,5.15-16.5,4.08-18.15C208,254.19,206,252.43,193.12,242.51Z" style="fill: rgb(55, 71, 79); transform-origin: 181.351px 268.415px;" id="elf232bse70hg" class="animable"></path><path d="M181,266.7c-1.1-1.55-2.26-3-3.42-4.46-4.39-5.37-15.82-18.51-15.82-18.51l-2,1.23,9.17,13.6Z" style="fill: rgb(38, 50, 56); transform-origin: 170.38px 255.215px;" id="eljsk0hkr6gd" class="animable"></path><path d="M187.48,306.42c0-8.74-.15-20.93-.47-25.25a24.23,24.23,0,0,0-2.84-9.34,31.61,31.61,0,0,0-3.79,5.76l5.43,31.25Z" style="fill: rgb(38, 50, 56); transform-origin: 183.93px 290.335px;" id="elar9gene9zun" class="animable"></path><path d="M176.18,349c-1-.17-1.29,1.6-2.16,3.8a11.59,11.59,0,0,0-1.05,6.75c.56,2.95,5,4,6.84,8.05s4.29,11.18,12,14.31,14.36,1.53,16.29-.6,1-4.64-3.66-8.49c-4.92-4.09-6.31-5.28-6.31-5.28Z" style="fill: rgb(38, 50, 56); transform-origin: 190.947px 366.327px;" id="eld757ut5hk5s" class="animable"></path><path d="M188.44,336.69A124.48,124.48,0,0,0,191,351.23c1.5,5.36,4.42,10.69,7.8,15.79.74,1.11,2.47,3.22,3.07,4.11a1.58,1.58,0,0,1-.47,2.39c-2,1.46-9.52.91-13.31-2.77s-6.75-10.87-8.93-13.71a38.74,38.74,0,0,1-2.28-3.3,5.23,5.23,0,0,1-.86-3.51,15.09,15.09,0,0,0,.3-4.86,54.85,54.85,0,0,0-1.17-6.47Z" style="fill: rgb(177, 102, 104); transform-origin: 188.689px 355.479px;" id="elxkzyfdy73rd" class="animable"></path><path d="M120,223.28c-2.63,7.92-4.39,10.6-2.73,19.24s10.2,16.65,20.75,24.76c8.72,6.71,21.61,16.43,24.27,18s2.74,3.36,1.65,8.69-.36,14.37,4.2,26.15c4.83,12.45,7.3,20.81,7.3,20.81a15.08,15.08,0,0,0,13.62-2.21s-3.81-54.12-5.3-61.46-25-33.46-25-33.46,5.13-11.17,8.26-19Z" style="fill: rgb(55, 71, 79); transform-origin: 152.842px 282.474px;" id="el3w9oytr0dzu" class="animable"></path><path d="M167,236.65s-2.38,6.09-7.27,8.31l1.92,2.17A14.17,14.17,0,0,0,167,236.65Z" style="fill: rgb(38, 50, 56); transform-origin: 163.365px 241.89px;" id="elrb0wrbux02a" class="animable"></path><path d="M155.25,162.29c8.29-.26,11.87,2.76,17.07,13,4.07,8,8.1,16.46,11.44,22.29,8.08-.61,23.3-2.71,28.94-4.88a4.63,4.63,0,0,0,2.44-2.17,19.29,19.29,0,0,1,4.87-5.83c1.62-1.45,2-3.34,2.8-3.3s1.77,1.32,1.34,3.16a27.76,27.76,0,0,1-2.19,4.07c1.32.27,5.9-1.76,8.76-4.92,3.82-4.2,7.48-2.16,7.05,4.85-.15,2.51-3.73,8.88-13.35,13.46a75.39,75.39,0,0,1-11.26,3.89c-10,2.93-19.9,6.22-27.13,6.95-5.59.57-8.67,1-12.73-3.5-11.83-13.21-16.38-25.31-21.51-33.95Z" style="fill: rgb(177, 102, 104); transform-origin: 194.797px 187.741px;" id="el2l79lf9wx4h" class="animable"></path><path d="M155.25,162.29c4.06-.4,6.81.24,9.44,1.89s4.9,5.12,6,7c.41,3.31-1.59,11.73-9.17,16.52Z" style="fill: rgb(69, 90, 100); transform-origin: 162.995px 174.937px;" id="elisbe9akzof8" class="animable"></path><path d="M123,216.61c.86-1.37,1.92-3.82,1.54-5.58-.55-2.59-2-10.25-2-10.25h0l-1.84-7.84s5.13-8,5.82-12.24.63-7.25-1.29-14.85l8.8-1.58a56.64,56.64,0,0,1,14.72-1.83l6.5-.15s12,12.65,13.84,18.21c1.18,3.64,2.61,10.25-2.85,18.12-.17,4.27-.28,12.11-.14,15.51s.46,7.56.89,10.7c-2,4.4-9.21,11.67-24.87,11.17-16.21-.52-24-8.62-24-8.62A41,41,0,0,1,123,216.61Z" style="fill: rgb(154, 128, 100); transform-origin: 144.152px 199.157px;" id="elp3dpbr4md5g" class="animable"></path><path d="M160.56,221.51a6.16,6.16,0,0,1-2.36-.61c-1-.52-1.8-1.76-2.41-3.81-.52-1.74-1.23-5.49-.22-7.26,1.29-2.25,4.17-2,6.08-1.83l.66.05-.21,3-.71-.05c-1.07-.1-2.87-.25-3.2.32-.52,1.14.51,6.18,1.43,6.9a4.69,4.69,0,0,0,2.79.13l.77,2.93A8.81,8.81,0,0,1,160.56,221.51Z" style="fill: rgb(230, 230, 230); transform-origin: 159.119px 214.711px;" id="ellhtzgxq913" class="animable"></path><path d="M161.89,204.86c.28-.92,1.27-1.76,3-2.36a19.68,19.68,0,0,1,13.74,1c1.59.82,2.46,1.79,2.62,2.74h.05c.22,6.19-1.37,13.23-3.83,17a.56.56,0,0,0-.05.08l0,.05h0a4.59,4.59,0,0,1-1.91,1.57,11.54,11.54,0,0,1-10.43-.73,4.77,4.77,0,0,1-1.67-1.81h0l0-.06,0-.09c-1.91-4.09-2.51-11.28-1.44-17.37Z" style="fill: rgb(245, 245, 245); transform-origin: 171.382px 213.779px;" id="el7axdcifp13" class="animable"></path><path d="M164.86,202.5c-3.91,1.38-4.1,4.06-.42,6a19.82,19.82,0,0,0,13.75,1c3.91-1.39,4.09-4.06.41-6A19.68,19.68,0,0,0,164.86,202.5Z" style="fill: rgb(250, 250, 250); transform-origin: 171.522px 205.996px;" id="el4n1a2ih8wiu" class="animable"></path><path d="M166.11,203.63c-3.13.86-3.26,2.61-.27,3.9a19.52,19.52,0,0,0,11.09.77c3.14-.87,3.26-2.61.27-3.9A19.43,19.43,0,0,0,166.11,203.63Z" style="fill: rgb(230, 230, 230); transform-origin: 171.522px 205.963px;" id="el3e93b46wl0l" class="animable"></path><path d="M166,206a6,6,0,0,0-1.59.67,5.94,5.94,0,0,0,1.48.88,19.52,19.52,0,0,0,11.09.77,5.7,5.7,0,0,0,1.59-.67,5.83,5.83,0,0,0-1.48-.87A19.52,19.52,0,0,0,166,206Z" style="fill: rgb(55, 71, 79); transform-origin: 171.49px 207.162px;" id="elplndwv9luul" class="animable"></path><path d="M113,231.13c14.12,1.65,48.59-.84,48.59-.84,5.06-.32,12.52-1,16-4.62,2.44-2.5,3.76-7,4.1-8.83.86-4.48-5.21.68-10.23.88a23.83,23.83,0,0,1-10-2.29,39,39,0,0,1-.26-4.42c-2.28,0-4.08,6.81-5.94,8.07-2.26,1.52-36-4.94-36-4.94l4.8-19.55a65,65,0,0,1,2.72-9.92c2.06-5.88,1.7-10.31-1.56-18.82,0,0-9.47.71-12.23,6.45s-4.33,14-6.54,25-3.62,25.32-3,27.86C104.28,229.11,107.54,230.49,113,231.13Z" style="fill: rgb(177, 102, 104); transform-origin: 142.538px 198.772px;" id="ellb1lutcjgq8" class="animable"></path><path d="M125.23,165.85c-5,0-11.31,1.8-12.82,6.22a84.37,84.37,0,0,0-2.48,9.13c4.08.86,10.42,4.52,14.14,13.39,0,0,1.06-2.94,3-8.75C130.36,175.29,126.92,168.25,125.23,165.85Z" style="fill: rgb(69, 90, 100); transform-origin: 119.186px 180.22px;" id="el3rswcpmcao5" class="animable"></path><g id="el9mfqr5ssqqa"><path d="M152.13,198.72s-4.15,4.79-12.61,3-9.88-8.24-9.88-8.24-.84,8.24,9.28,10.31C148.88,205.85,152.13,198.72,152.13,198.72Z" style="opacity: 0.1; transform-origin: 140.876px 198.822px;" class="animable"></path></g><path d="M158.56,118.38c2.68,1.59,6,8.33,5.66,22.46-.27,12-4.15,14.94-6.1,15.79s-5.71.33-9.37-.27v7.18s5.05,5.87,4.74,9.17-7.3,4.07-12,.85a30.64,30.64,0,0,1-7.75-8.12V146.81s-2,2.12-5.54-.3A6.52,6.52,0,0,1,126.5,137c1.53-1.81,5.45-1.94,7.33.87,0,0,4.91-.43,12.67-4.69A25,25,0,0,0,158.56,118.38Z" style="fill: rgb(177, 102, 104); transform-origin: 144.693px 146.999px;" id="elpr2sx2g8waj" class="animable"></path><path d="M133.83,142.18h0v-6.3h4v2.28A4,4,0,0,1,133.83,142.18Z" style="fill: rgb(38, 50, 56); transform-origin: 135.83px 139.03px;" id="elbo21j9mm7js" class="animable"></path><path d="M149.51,137.83a1.51,1.51,0,1,1-1.58-1.49A1.54,1.54,0,0,1,149.51,137.83Z" style="fill: rgb(38, 50, 56); transform-origin: 148px 137.849px;" id="el3ceml986rna" class="animable"></path><path d="M150.47,147.75l4.6,1.46a2.37,2.37,0,0,1-3,1.65A2.52,2.52,0,0,1,150.47,147.75Z" style="fill: rgb(154, 74, 77); transform-origin: 152.717px 149.359px;" id="eljtmow3694v" class="animable"></path><path d="M162.86,133.21l-3-2.12a1.77,1.77,0,0,1,2.53-.51A1.94,1.94,0,0,1,162.86,133.21Z" style="fill: rgb(38, 50, 56); transform-origin: 161.52px 131.731px;" id="elilr17v8g67a" class="animable"></path><path d="M162.16,136.74a1.52,1.52,0,0,1-1.42,1.64,1.57,1.57,0,1,1,1.42-1.64Z" style="fill: rgb(38, 50, 56); transform-origin: 160.593px 136.817px;" id="elxrxb5a40pil" class="animable"></path><polygon points="153.8 135.88 154.04 144.95 158.81 143.47 153.8 135.88" style="fill: rgb(154, 74, 77); transform-origin: 156.305px 140.415px;" id="elsab5u9efeb" class="animable"></polygon><path d="M148.75,156.36c-3.85-.51-11.78-2.79-13-5.92a8.1,8.1,0,0,0,2.78,4c2.37,2,10.23,4.31,10.23,4.31Z" style="fill: rgb(154, 74, 77); transform-origin: 142.255px 154.595px;" id="el6vunhz4uep4" class="animable"></path></g></g></g><g id="freepik--speech-bubbles--inject-81" class="animable" style="transform-origin: 251.23px 66.4636px;"><g id="freepik--speech-bubble--inject-81" class="animable" style="transform-origin: 148.78px 66.4636px;"><path d="M145.28,97.05l-5.54-3.2a.53.53,0,0,1-.26-.23l-1-1.78,3.29-1.9-.1.29Z" style="fill: rgb(154, 128, 100); transform-origin: 141.88px 93.495px;" id="elkjapjb54y4" class="animable"></path><g id="elldzcclv4jy"><path d="M145.28,97.05l-5.54-3.2a.53.53,0,0,1-.26-.23l-1-1.78,3.29-1.9-.1.29Z" style="opacity: 0.2; transform-origin: 141.88px 93.495px;" class="animable"></path></g><path d="M141.25,90.21l3.84,6.65a.57.57,0,0,0,1-.1l4-11.7Z" style="fill: rgb(154, 128, 100); transform-origin: 145.67px 91.0861px;" id="eltkrqko7nih" class="animable"></path><path d="M175.24,42.36a5.91,5.91,0,0,0-2.68-4.64l-2.18-1.26a5.89,5.89,0,0,0-5.36,0l-40,23a5.91,5.91,0,0,0-2.68,4.64V89.36A5.93,5.93,0,0,0,125,94l2.18,1.26a6,6,0,0,0,5.36,0L172.81,72.1c2.41-1.37,2.43-2.75,2.43-4.46Z" style="fill: rgb(154, 128, 100); transform-origin: 148.79px 65.8534px;" id="el4d7aurd0u4u" class="animable"></path><g id="elrq6s34jhk4i"><path d="M122.32,89.36A5.93,5.93,0,0,0,125,94l2.18,1.26a6,6,0,0,0,4.9.22c-1.26.48-2.22-.24-2.22-1.77V68.43a5.44,5.44,0,0,1,.79-2.64l-7.54-4.35a5.41,5.41,0,0,0-.79,2.64Z" style="opacity: 0.2; transform-origin: 127.2px 78.6698px;" class="animable"></path></g><g id="el5n6cz7qqiwd"><path d="M175.15,41.6c-.31-1.14-1.35-1.5-2.59-.79l-40,23a5.37,5.37,0,0,0-1.89,2l-7.53-4.35a5.43,5.43,0,0,1,1.88-2l40-23a6,6,0,0,1,5.37,0l2.18,1.26A5.89,5.89,0,0,1,175.15,41.6Z" style="fill: rgb(255, 255, 255); opacity: 0.4; transform-origin: 149.145px 50.8179px;" class="animable"></path></g><path d="M137.06,75.53l16.37-9.36c.89-.52,1.62-.28,1.62.53a3.26,3.26,0,0,1-1.62,2.4l-16.37,9.36c-.89.52-1.62.28-1.62-.53A3.26,3.26,0,0,1,137.06,75.53Z" style="fill: rgb(255, 255, 255); transform-origin: 145.245px 72.315px;" id="elzid1mrflozd" class="animable"></path><path d="M137.06,82.89,164.69,67c.89-.52,1.62-.28,1.62.53a3.26,3.26,0,0,1-1.62,2.4L137.06,85.82c-.89.52-1.62.28-1.62-.53A3.24,3.24,0,0,1,137.06,82.89Z" style="fill: rgb(255, 255, 255); transform-origin: 150.875px 76.41px;" id="elbrfc8mc02fg" class="animable"></path><path d="M137.06,67.8l27.63-15.92c.89-.52,1.62-.28,1.62.52a3.28,3.28,0,0,1-1.62,2.41L137.06,70.73c-.89.52-1.62.29-1.62-.52A3.28,3.28,0,0,1,137.06,67.8Z" style="fill: rgb(255, 255, 255); transform-origin: 150.875px 61.3062px;" id="eltjna3sslmv" class="animable"></path></g><g id="freepik--speech-bubble--inject-81" class="animable" style="transform-origin: 353.68px 66.4584px;"><path d="M357.18,97.05l5.54-3.2a.53.53,0,0,0,.26-.23l1-1.78-3.29-1.9.1.29Z" style="fill: rgb(154, 128, 100); transform-origin: 360.58px 93.495px;" id="el273us8di5afi" class="animable"></path><path d="M357.18,97.05l5.54-3.2a.53.53,0,0,0,.26-.23l1-1.78-3.29-1.9.1.29Z" style="fill: rgb(38, 50, 56); transform-origin: 360.58px 93.495px;" id="el1ud565abml1i" class="animable"></path><path d="M361.21,90.21l-3.83,6.65a.58.58,0,0,1-1-.1l-4-11.7Z" style="fill: rgb(55, 71, 79); transform-origin: 356.795px 91.0809px;" id="el5yc8c6oxokx" class="animable"></path><path d="M327.22,42.36a5.91,5.91,0,0,1,2.68-4.64l2.18-1.26a5.89,5.89,0,0,1,5.36,0l40,23a5.91,5.91,0,0,1,2.68,4.64V89.36A5.93,5.93,0,0,1,377.46,94l-2.18,1.26a6,6,0,0,1-5.36,0L329.65,72.1c-2.41-1.37-2.43-2.75-2.43-4.46Z" style="fill: rgb(55, 71, 79); transform-origin: 353.67px 65.8534px;" id="elni1es2jzqu8" class="animable"></path><path d="M380.14,89.36A5.93,5.93,0,0,1,377.46,94l-2.18,1.26a6,6,0,0,1-4.9.22c1.26.48,2.22-.24,2.22-1.77V68.43a5.44,5.44,0,0,0-.79-2.64l7.54-4.35a5.41,5.41,0,0,1,.79,2.64Z" style="fill: rgb(38, 50, 56); transform-origin: 375.26px 78.6698px;" id="el32vyt2d2euw" class="animable"></path><path d="M327.31,41.6c.31-1.14,1.35-1.5,2.59-.79l40,23a5.37,5.37,0,0,1,1.89,2l7.54-4.35a5.45,5.45,0,0,0-1.89-2l-40-23a6,6,0,0,0-5.37,0l-2.18,1.26A5.89,5.89,0,0,0,327.31,41.6Z" style="fill: rgb(69, 90, 100); transform-origin: 353.32px 50.8179px;" id="el8dm1s6mmur8" class="animable"></path><path d="M352.54,68.28l-16.36-9.36c-.89-.52-1.62-.28-1.62.52a3.28,3.28,0,0,0,1.62,2.41l16.36,9.36c.9.52,1.63.28,1.63-.53A3.23,3.23,0,0,0,352.54,68.28Z" style="fill: rgb(154, 128, 100); transform-origin: 344.365px 65.0648px;" id="elj88z7lbfbqj" class="animable"></path><path d="M363.94,82.09,336.31,66.16c-.89-.51-1.62-.28-1.62.53a3.28,3.28,0,0,0,1.62,2.41L363.94,85c.89.52,1.62.28,1.62-.53A3.26,3.26,0,0,0,363.94,82.09Z" style="fill: rgb(154, 128, 100); transform-origin: 350.125px 75.5822px;" id="elm53js04eao" class="animable"></path><path d="M363.94,67,336.31,51.08c-.89-.52-1.62-.28-1.62.53a3.26,3.26,0,0,0,1.62,2.4l27.63,15.93c.89.52,1.62.28,1.62-.53A3.26,3.26,0,0,0,363.94,67Z" style="fill: rgb(154, 128, 100); transform-origin: 350.125px 60.51px;" id="eli3e3vhn075s" class="animable"></path></g></g><defs>     <filter id="active" height="200%">         <feMorphology in="SourceAlpha" result="DILATED" operator="dilate" radius="2"></feMorphology>                <feFlood flood-color="#32DFEC" flood-opacity="1" result="PINK"></feFlood>        <feComposite in="PINK" in2="DILATED" operator="in" result="OUTLINE"></feComposite>        <feMerge>            <feMergeNode in="OUTLINE"></feMergeNode>            <feMergeNode in="SourceGraphic"></feMergeNode>        </feMerge>    </filter>    <filter id="hover" height="200%">        <feMorphology in="SourceAlpha" result="DILATED" operator="dilate" radius="2"></feMorphology>                <feFlood flood-color="#ff0000" flood-opacity="0.5" result="PINK"></feFlood>        <feComposite in="PINK" in2="DILATED" operator="in" result="OUTLINE"></feComposite>        <feMerge>            <feMergeNode in="OUTLINE"></feMergeNode>            <feMergeNode in="SourceGraphic"></feMergeNode>        </feMerge>            <feColorMatrix type="matrix" values="0   0   0   0   0                0   1   0   0   0                0   0   0   0   0                0   0   0   1   0 "></feColorMatrix>    </filter></defs></svg>